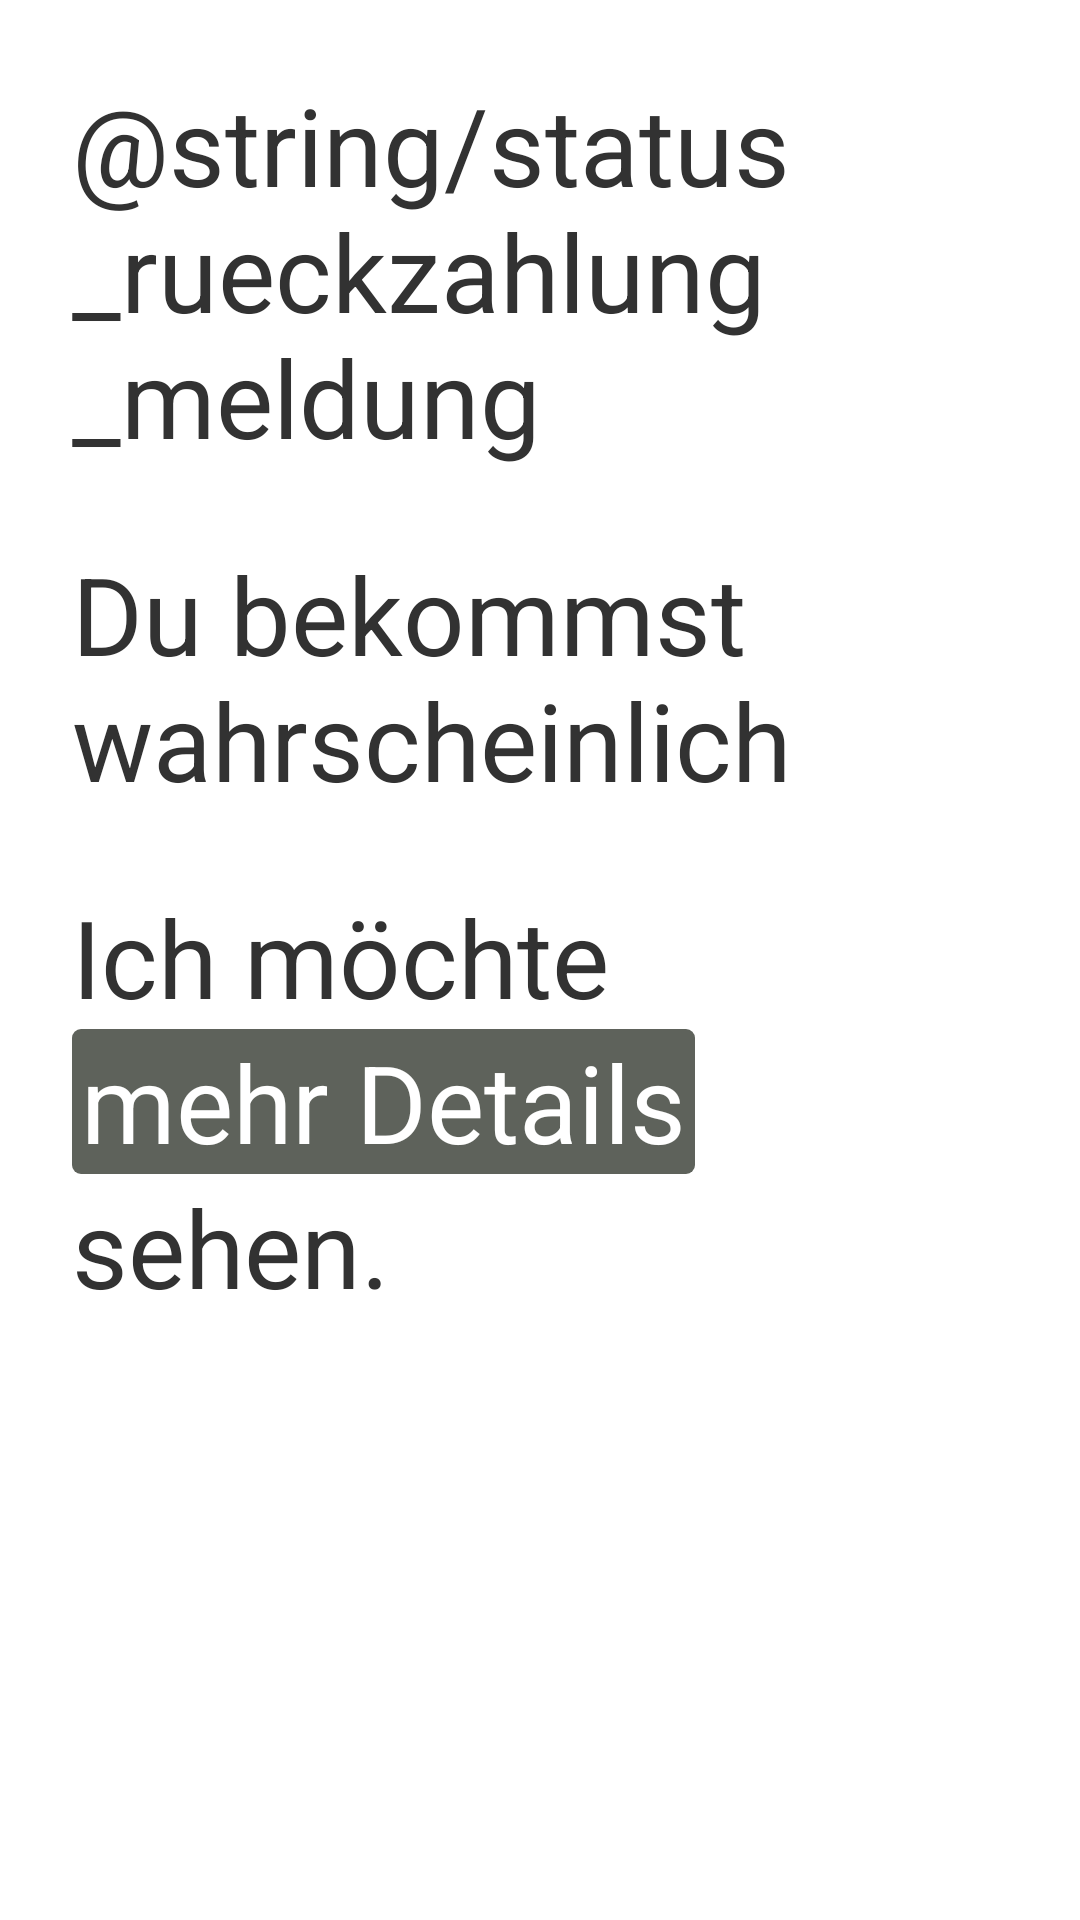

Produce the Android XML layout that renders to this screen, including the resource entries it uses.
<!-- AndroidManifest.xml: application theme AppTheme -->
<!-- res/layout/activity_status.xml -->
<RelativeLayout xmlns:android="http://schemas.android.com/apk/res/android"
    xmlns:tools="http://schemas.android.com/tools"
    android:layout_width="match_parent"
    android:layout_height="match_parent"
    android:paddingLeft="24dp"
    android:paddingRight="24dp"
    tools:context=".Status" >

    <TextView
        android:id="@+id/textStatusZahlungsMeldung"
        android:layout_width="wrap_content"
        android:layout_height="wrap_content"
        android:layout_alignParentLeft="true"
        android:layout_alignParentTop="true"
        android:layout_marginTop="24dp"
        android:text="@string/status_rueckzahlung_meldung"
        android:textSize="36sp" />

    <TextView
        android:id="@+id/textStatusZahlungAnfang"
        android:layout_width="wrap_content"
        android:layout_height="wrap_content"
        android:layout_below="@+id/textStatusZahlungsMeldung"
        android:layout_marginTop="24dp"
        android:text="@string/status_rueckzahlung_start"
        android:textSize="36sp" />

    <TextView
        android:id="@+id/textStatusDetailsAnfang"
        android:layout_width="wrap_content"
        android:layout_height="wrap_content"
        android:layout_alignParentLeft="true"
        android:layout_below="@+id/textStatusZahlungAnfang"
        android:layout_marginTop="24dp"
        android:text="@string/status_detail_anfang"
        android:textSize="36sp" />

    <TextView
        android:id="@+id/textStatusDetails"
        android:layout_width="wrap_content"
        android:layout_height="wrap_content"
        android:layout_alignParentLeft="true"
        android:layout_below="@+id/textStatusDetailsAnfang"
        android:layout_marginLeft="0dp"
        android:layout_marginTop="0dp"
        android:background="@drawable/button_background"
        android:clickable="true"
        android:text="@string/status_detail"
        android:textColor="#ffffff"
        android:textSize="36sp" />

    <TextView
        android:id="@+id/textStatusDetailsEnde"
        android:layout_width="wrap_content"
        android:layout_height="wrap_content"
        android:layout_alignParentLeft="true"
        android:layout_below="@+id/textStatusDetails"
        android:layout_marginLeft="0dp"
        android:layout_marginTop="0dp"
        android:text="@string/status_detail_ende"
        android:textSize="36sp" />

</RelativeLayout>
<!-- resources referenced by this layout -->
<resources>
  <!-- drawable button_background (drawable) -->
  <?xml version="1.0" encoding="utf-8"?>
  <shape xmlns:android="http://schemas.android.com/apk/res/android"
      android:shape="rectangle" >
      <padding android:left="3dp"
      android:right="3dp" />
      <corners
          android:radius="3sp" />
      <solid android:color="#5e625b" />
  </shape>
  <string name="status_detail">mehr Details</string>
  <string name="status_detail_anfang">Ich möchte</string>
  <string name="status_detail_ende">sehen.</string>
  <string name="status_rueckzahlung_start">Du bekommst wahrscheinlich</string>
  <style name="AppTheme" parent="AppBaseTheme">
          
      </style>
  <style name="AppBaseTheme" parent="android:Theme.Holo.Light">
          
      </style>
</resources>
